Labelled photos from "processed", an image-classification folder in pluto311207/Smart_Trash_Bin_AI-AIvsArduino-. The possible labels are: metal, paper, plastic.

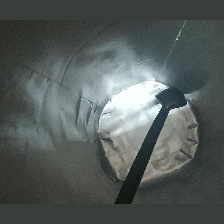
Label: plastic

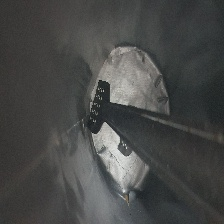
Label: metal

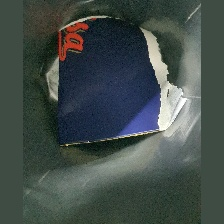
Label: paper

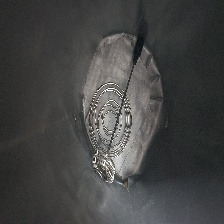
Label: metal

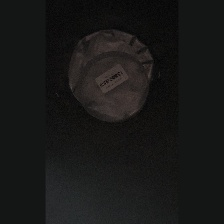
Label: plastic

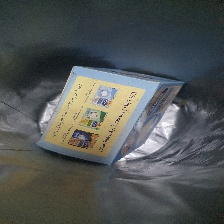
Label: paper
